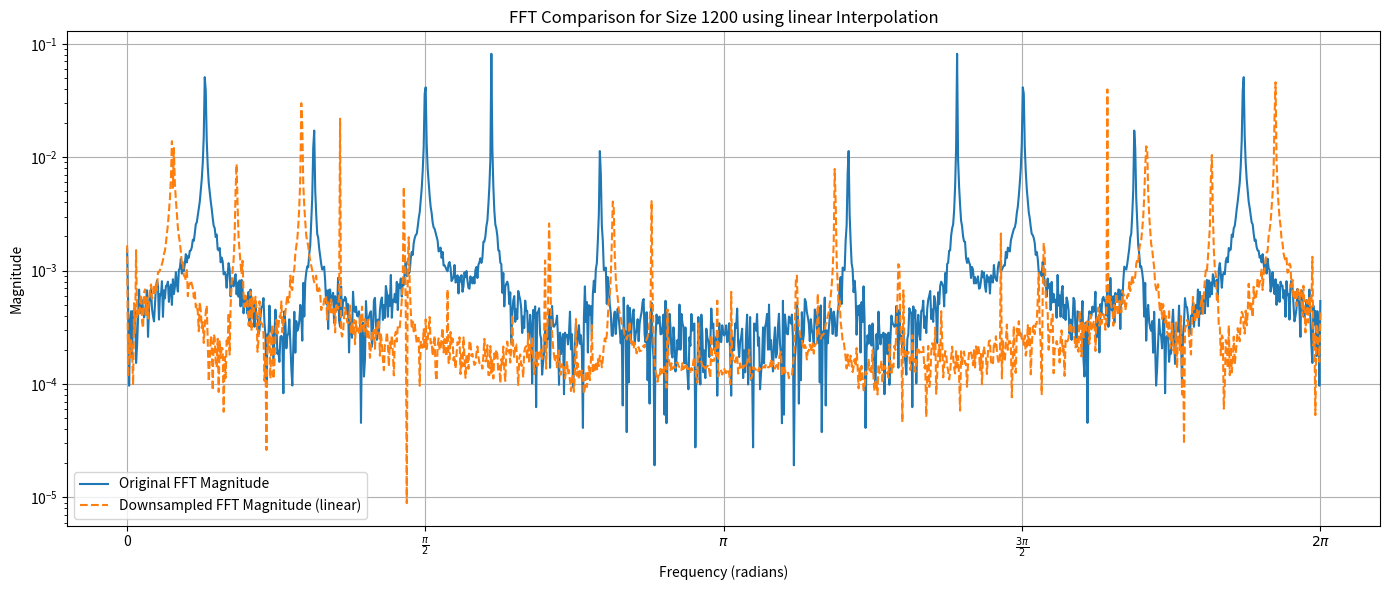
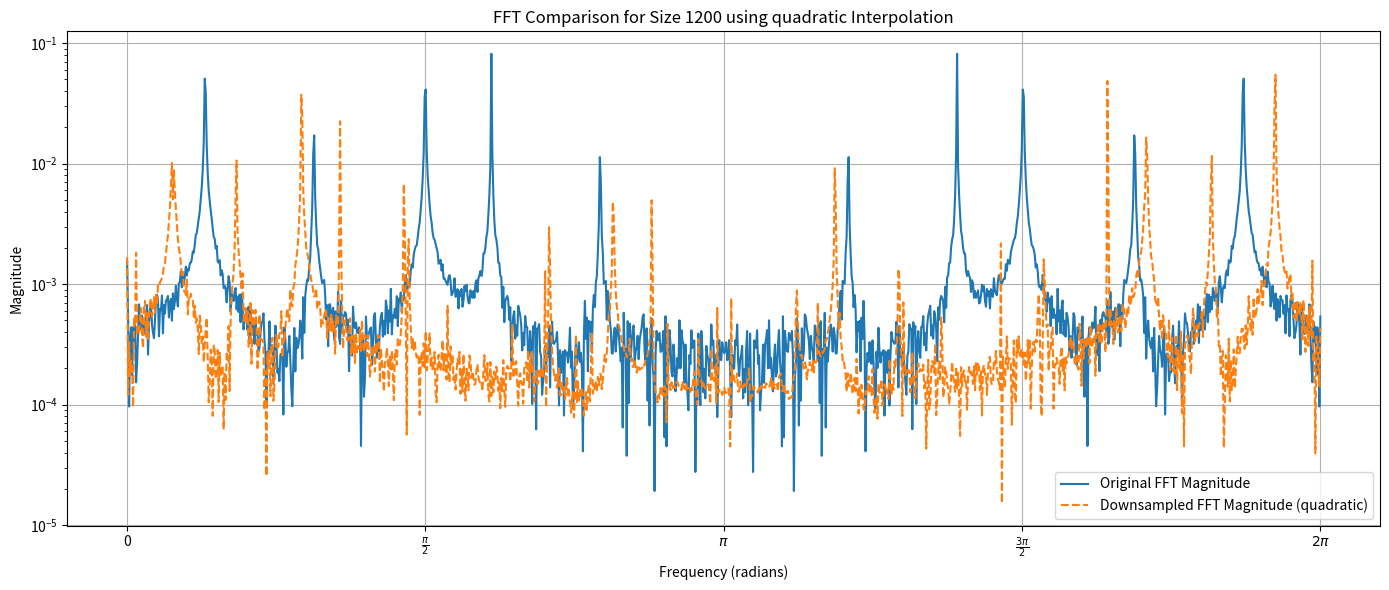
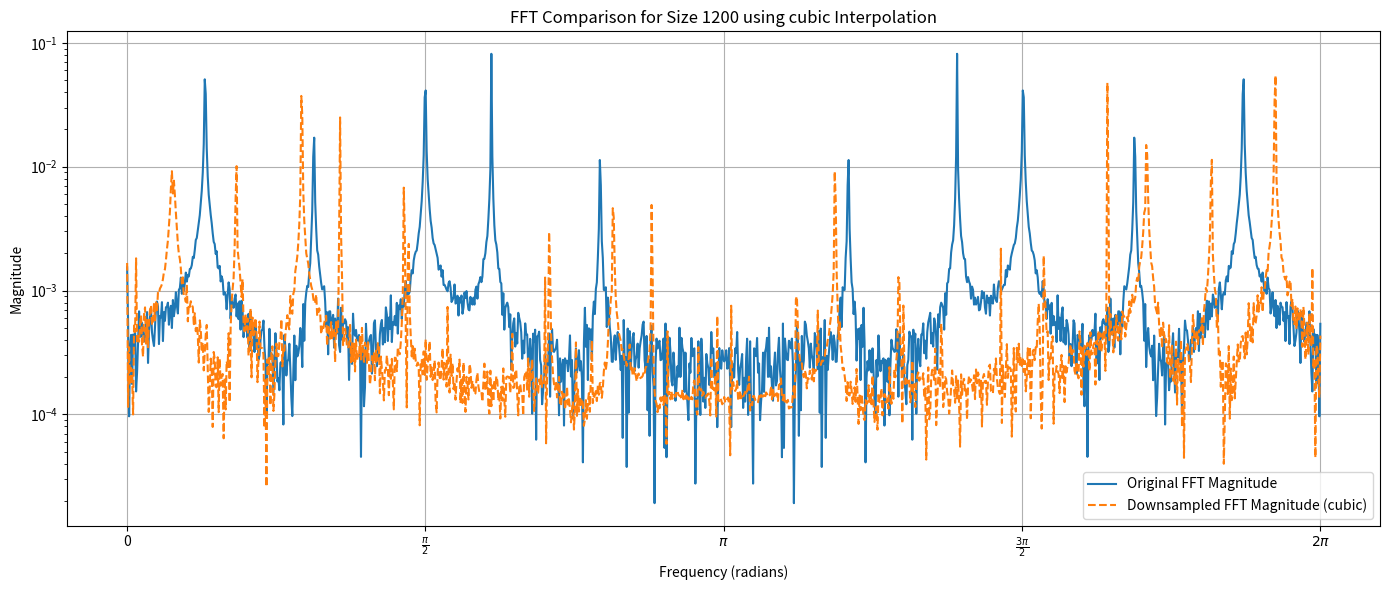
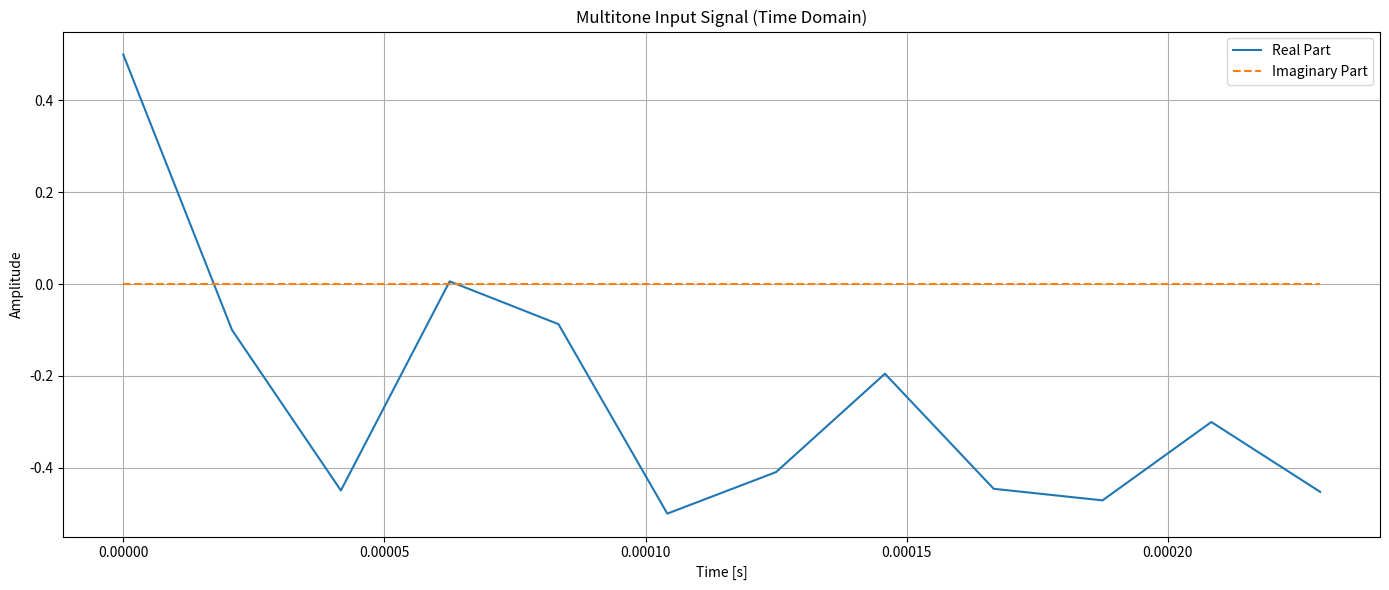
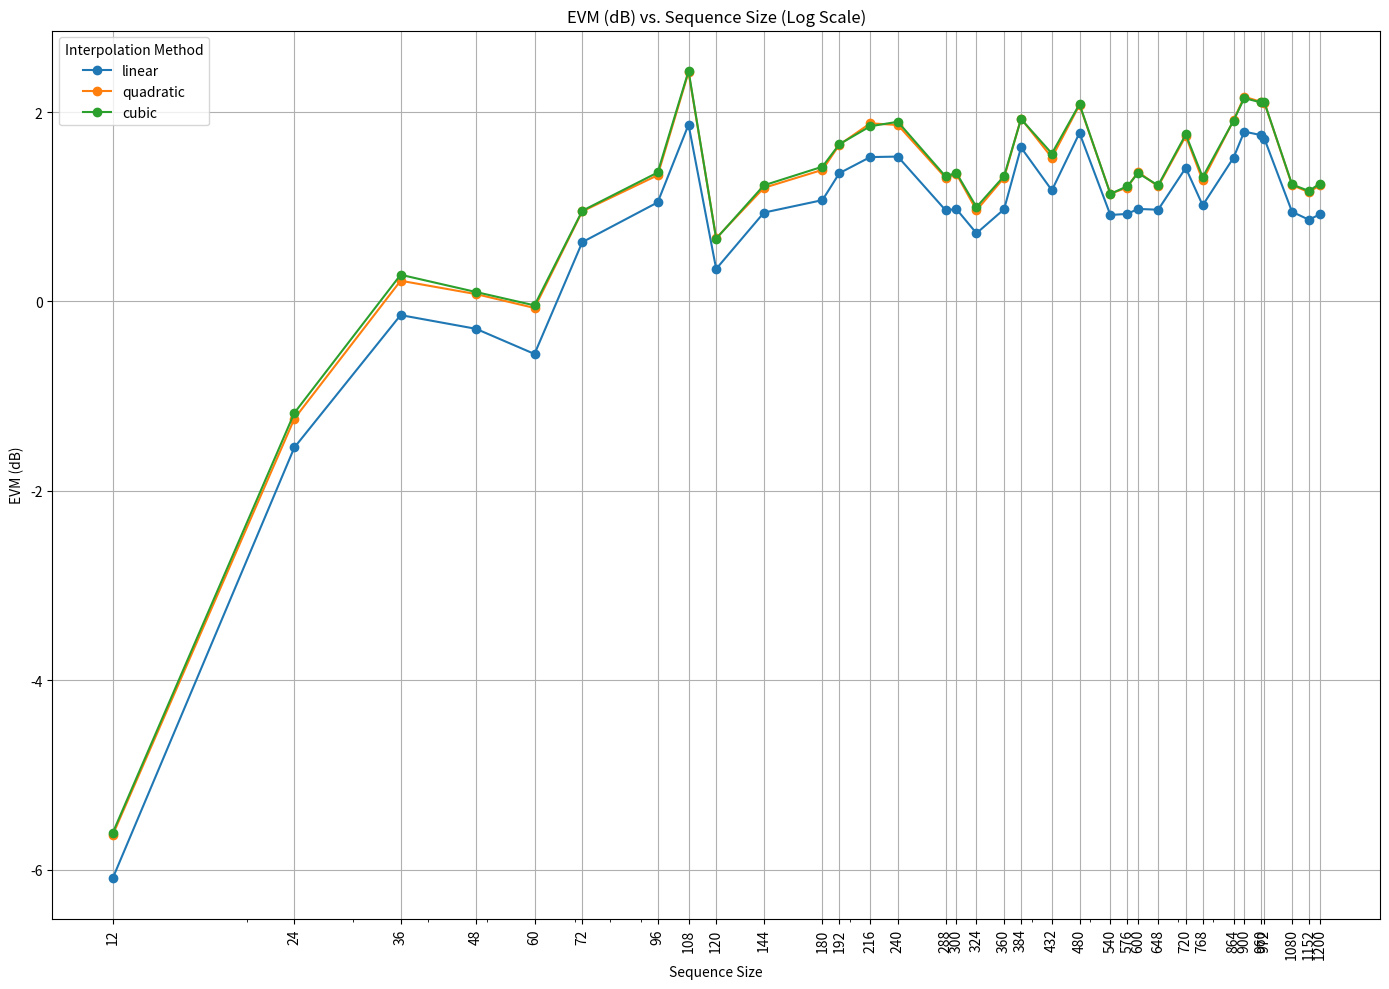

Write the Python code that produced these figures, in order.
import numpy as np
from scipy.interpolate import interp1d
import matplotlib.pyplot as plt
from scipy.stats import gmean


def generate_multitone_sequence(size, sample_rate=48000, num_components=5, noise_level=0.01, seed=None):
    """Generate a noisy multitone sequence with random frequencies and amplitudes."""
    if seed is None:
        seed = 42  # Default seed if not provided
    np.random.seed(seed)

    t = np.arange(size) / sample_rate  # Time vector
    frequencies = np.random.uniform(20, 20000, num_components)  # Random frequencies between 20 Hz and 20 kHz
    amplitudes = np.random.uniform(0.1, 1.0, num_components)  # Random amplitudes between 0.1 and 1.0

    signal = np.zeros(size, dtype=float)  # Initialize signal as a real array
    for f, a in zip(frequencies, amplitudes):
        signal += a * np.cos(2 * np.pi * f * t)

    noise = noise_level * np.random.randn(size)  # Add Gaussian noise
    signal += noise

    # Normalize the signal to be within the range [-0.5, 0.5]
    signal = (signal - np.min(signal)) / (np.max(signal) - np.min(signal)) - 0.5

    return signal


def interpolate_sequence(sequence, target_size):
    """Interpolate the sequence to the target size."""
    original_indices = np.arange(len(sequence))
    target_indices = np.linspace(0, len(sequence) - 1, target_size)
    interp_func = interp1d(original_indices, sequence, kind='linear')  # You can choose 'linear', 'quadratic', 'cubic'
    interpolated_sequence = interp_func(target_indices)
    return interpolated_sequence


def downsample_fft(interpolated_fft_result, original_size, interpolation_method):
    """Downsample the FFT result back to the original length using the specified interpolation method."""
    nearest_power_of_2 = len(interpolated_fft_result)
    interp_func = interp1d(np.arange(nearest_power_of_2), interpolated_fft_result, kind=interpolation_method)
    return interp_func(np.linspace(0, nearest_power_of_2 - 1, original_size))


def compute_rmse(original_magnitude, downsampled_magnitude):
    """Compute the RMSE between the original and downsampled magnitudes."""
    squared_error = np.square(original_magnitude - downsampled_magnitude)
    return np.sqrt(np.mean(squared_error)) * 100


def compute_evm(original_fft, downsampled_fft):
    """Compute the EVM (dB) based on the complex FFT difference and signal power."""

    # Calculate the difference between original and downsampled FFTs (complex difference)
    fft_difference = original_fft - downsampled_fft

    # Take the absolute value (magnitude) of the difference
    Pnoise = np.mean(np.square(np.abs(fft_difference)))

    # Calculate Psignal (mean of squared original magnitudes)
    Psignal = np.mean(np.square(np.abs(original_fft)))

    print("Psignal:", Psignal)

    # Calculate EVM in dB
    evm_db = 10 * np.log10(Pnoise / Psignal)

    return evm_db


def plot_fft_comparison(original_fft, downsampled_fft, method, size):
    """Plot the comparison between original and downsampled FFT results with x-axis from 0 to 2*pi and y-axis in log scale."""

    # Compute the magnitude of the original and downsampled FFTs
    original_magnitude = np.abs(original_fft)
    downsampled_magnitude = np.abs(downsampled_fft)

    # Generate the x-axis representing angles from 0 to 2*pi
    t = np.linspace(0, 2 * np.pi, len(original_magnitude))  # Phase from 0 to 2*pi

    # Plot the original and downsampled FFT magnitudes
    plt.figure(figsize=(14, 6))
    plt.plot(t, original_magnitude, label='Original FFT Magnitude')
    plt.plot(t, downsampled_magnitude, label=f'Downsampled FFT Magnitude ({method})', linestyle='--')

    plt.title(f'FFT Comparison for Size {size} using {method} Interpolation')
    plt.xlabel('Frequency (radians)')
    plt.ylabel('Magnitude')

    # Set the y-axis to logarithmic scale
    plt.yscale('log')

    # Define custom ticks for the x-axis (angle) from 0 to 2*pi
    x_ticks = [0, np.pi / 2, np.pi, 3 * np.pi / 2, 2 * np.pi]
    x_tick_labels = ['0', r'$\frac{\pi}{2}$', r'$\pi$', r'$\frac{3\pi}{2}$', r'$2\pi$']
    plt.xticks(x_ticks, x_tick_labels)

    plt.grid(True)
    plt.legend()
    plt.tight_layout()
    plt.show()


def process_fft_for_size(size, interpolation_methods, noise_level):
    """Process FFT for a given size and all interpolation methods, returning the EVM (dB)."""
    sequence = generate_multitone_sequence(size, noise_level=noise_level)

    # Use np.fft.fft with norm="forward" to automatically handle normalization
    fft_result = np.fft.fft(sequence, norm="forward")  # Original complex FFT
    nearest_power_of_2 = 2 ** int(np.ceil(np.log2(size)))
    interpolated_sequence = interpolate_sequence(sequence, nearest_power_of_2)
    interpolated_fft_result = np.fft.fft(interpolated_sequence, norm="forward")  # Interpolated complex FFT with normalization

    evm_results = {}
    downsampled_results = {}

    for method in interpolation_methods:
        downsampled_fft_result = downsample_fft(interpolated_fft_result, size, method)  # Downsampled complex FFT

        # Pass the complex FFT results to compute_evm
        evm = compute_evm(fft_result, downsampled_fft_result)
        evm_results[method] = evm
        downsampled_results[method] = downsampled_fft_result

    return sequence, evm_results, fft_result, downsampled_results


def plot_input_signal(sequence, sample_rate=48000):
    """Plot the input multitone signal in the time domain."""
    t = np.arange(len(sequence)) / sample_rate

    plt.figure(figsize=(14, 6))
    plt.plot(t, np.real(sequence), label='Real Part')
    plt.plot(t, np.imag(sequence), label='Imaginary Part', linestyle='--')
    plt.title('Multitone Input Signal (Time Domain)')
    plt.xlabel('Time [s]')
    plt.ylabel('Amplitude')
    plt.legend()
    plt.grid(True)
    plt.tight_layout()
    plt.show()


def plot_evm_results(sizes, evm_results, interpolation_methods):
    """Plot EVM (dB) results for all interpolation methods."""
    plt.figure(figsize=(14, 10))

    for method in interpolation_methods:
        evm_values = [evm_results[size][method] for size in sizes]
        plt.plot(sizes, evm_values, marker='o', linestyle='-', label=method)

    plt.title('EVM (dB) vs. Sequence Size (Log Scale)')
    plt.xlabel('Sequence Size')
    plt.ylabel('EVM (dB)')
    plt.grid(True)

    plt.xscale('log')

    # Explicitly set the x-ticks to display all sizes
    plt.xticks(sizes, sizes, rotation=90)

    # Add legend to differentiate between interpolation methods
    plt.legend(title="Interpolation Method")

    plt.tight_layout()
    plt.show()


def main():
    sizes = [
        12, 24, 36, 48, 60, 72, 96, 108, 120, 144, 180, 192, 216, 240, 288, 300, 324,
        360, 384, 432, 480, 540, 576, 600, 648, 720, 768, 864, 900, 960, 972, 1080,
        1152, 1200
    ]

    interpolation_methods = ['linear', 'quadratic', 'cubic']
    noise_level = 0.035  # Adjust this value to change noise intensity

    evm_results = {}
    first_sequence = None

    for size in sizes:
        sequence, evm_results[size], fft_result, downsampled_results = process_fft_for_size(
            size, interpolation_methods, noise_level)
        if first_sequence is None:
            first_sequence = sequence

        if size == 1200:
            for method in interpolation_methods:
                plot_fft_comparison(fft_result, downsampled_results[method], method, size)

    # Plot the input signal
    plot_input_signal(first_sequence)

    # Plot EVM results (dB) in log scale
    plot_evm_results(sizes, evm_results, interpolation_methods)


if __name__ == "__main__":
    main()